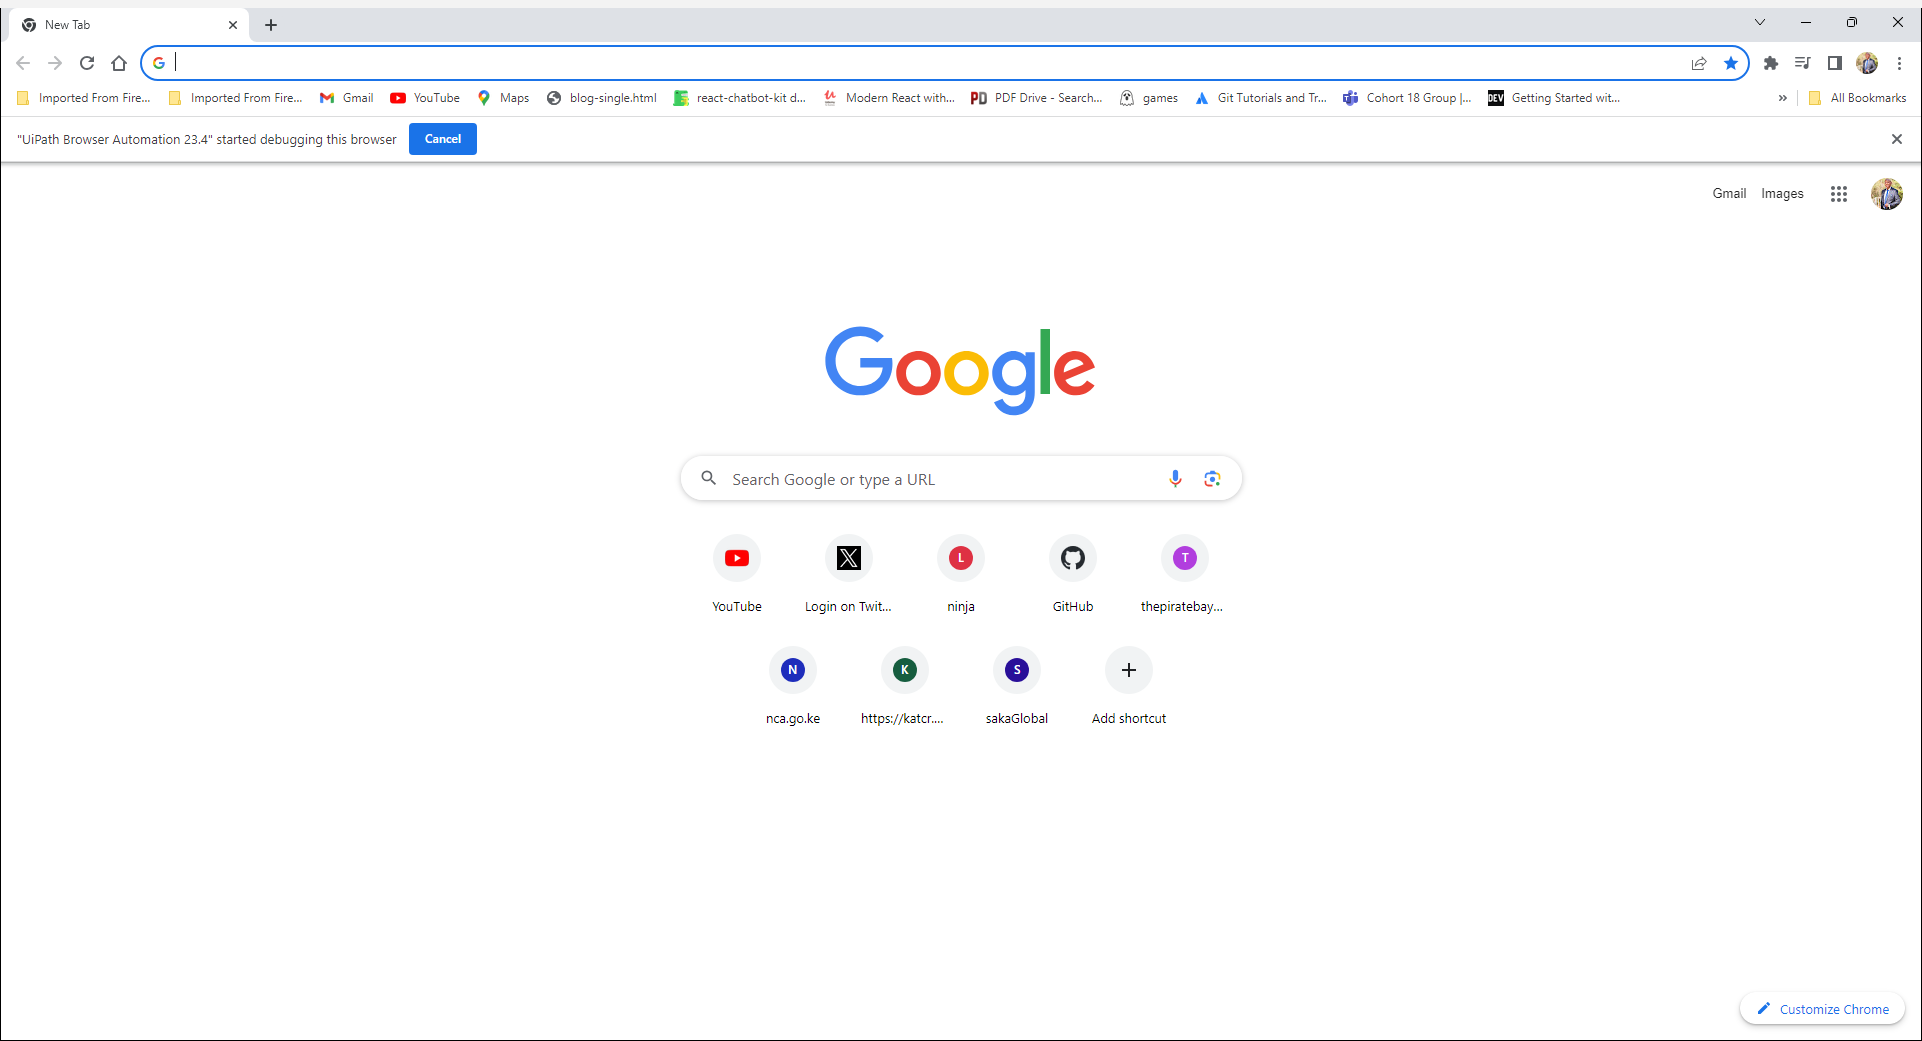
Workflow: Main

Step 1: Use Browser Chrome: New Tab in window 'New Tab' (chrome.exe)
